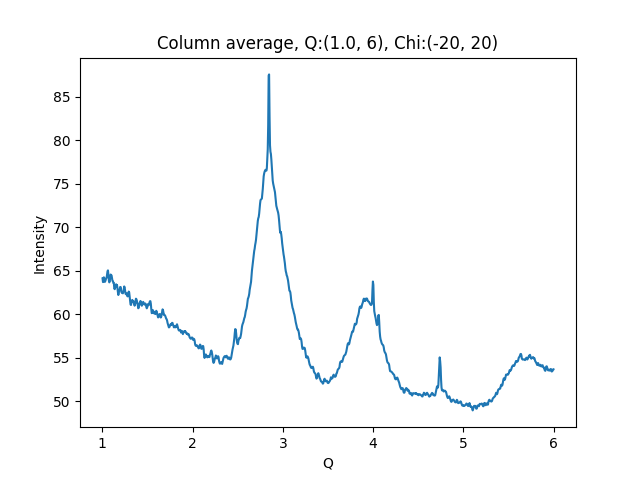

The data file committed next to this chart (first rows):
1.002500000715255801e+00, 6.414154815673828125e+01
1.007500001429795677e+00, 6.371736907958984375e+01
1.012500002144335332e+00, 6.407321166992187500e+01
1.017500002858875208e+00, 6.426937103271484375e+01
1.022500003573414862e+00, 6.380332946777343750e+01
1.027500004287954516e+00, 6.373669052124023438e+01
1.032500005002494392e+00, 6.382040786743164062e+01
1.037500005717034268e+00, 6.397026062011718750e+01
1.042500006431573922e+00, 6.416485595703125000e+01
1.047500007146113798e+00, 6.419985198974609375e+01
1.052500007860653453e+00, 6.456662750244140625e+01
1.057500008575193329e+00, 6.494984436035156250e+01
1.062500009289732983e+00, 6.506313323974609375e+01
1.067500010004272637e+00, 6.457866668701171875e+01
1.072500010718812513e+00, 6.392198562622070312e+01
1.077500011433352389e+00, 6.368280792236328125e+01
1.082500012147892043e+00, 6.383618927001953125e+01
1.087500012862431920e+00, 6.421537017822265625e+01
1.092500013576971796e+00, 6.458539581298828125e+01
1.097500014291511228e+00, 6.450341796875000000e+01
1.102500015006051104e+00, 6.447750854492187500e+01
1.107500015720590758e+00, 6.414524078369140625e+01
1.112500016435130634e+00, 6.385398864746093750e+01
1.117500017149670510e+00, 6.382162094116210938e+01
1.122500017864210164e+00, 6.362393951416015625e+01
1.127500018578750041e+00, 6.362843322753906250e+01
1.132500019293289695e+00, 6.297731018066406250e+01
1.137500020007829349e+00, 6.290125656127929688e+01
1.142500020722369225e+00, 6.308203506469726562e+01
1.147500021436909101e+00, 6.322145843505859375e+01
1.152500022151448755e+00, 6.346372985839843750e+01
1.157500022865988631e+00, 6.329834747314453125e+01
1.162500023580528286e+00, 6.339522933959960938e+01
1.167500024295068162e+00, 6.303269958496093750e+01
1.172500025009608038e+00, 6.256834030151367188e+01
1.177500025724147470e+00, 6.223561096191406250e+01
1.182500026438687346e+00, 6.252027511596679688e+01
1.187500027153227222e+00, 6.269802856445312500e+01
1.192500027867766876e+00, 6.288632965087890625e+01
1.197500028582306753e+00, 6.314862442016601562e+01
1.202500029296846407e+00, 6.314975357055664062e+01
1.207500030011386283e+00, 6.295458984375000000e+01
1.212500030725925937e+00, 6.253548812866210938e+01
1.217500031440465591e+00, 6.249141693115234375e+01
1.222500032155005467e+00, 6.253563690185546875e+01
1.227500032869545343e+00, 6.241890716552734375e+01
1.232500033584084997e+00, 6.259453582763671875e+01
1.237500034298624874e+00, 6.280129241943359375e+01
1.242500035013164528e+00, 6.321702957153320312e+01
1.247500035727704182e+00, 6.308319091796875000e+01
1.252500036442244058e+00, 6.274178695678710938e+01
1.257500037156783712e+00, 6.236104965209960938e+01
1.262500037871323588e+00, 6.231968307495117188e+01
1.267500038585863464e+00, 6.231140136718750000e+01
1.272500039300403119e+00, 6.242550659179687500e+01
1.277500040014942995e+00, 6.208806991577148438e+01
1.282500040729482649e+00, 6.207439041137695312e+01
1.287500041444022525e+00, 6.228927230834960938e+01
1.292500042158562179e+00, 6.262520980834960938e+01
1.297500042873101833e+00, 6.253783416748046875e+01
1.302500043587641709e+00, 6.210068130493164062e+01
... 939 more rows
